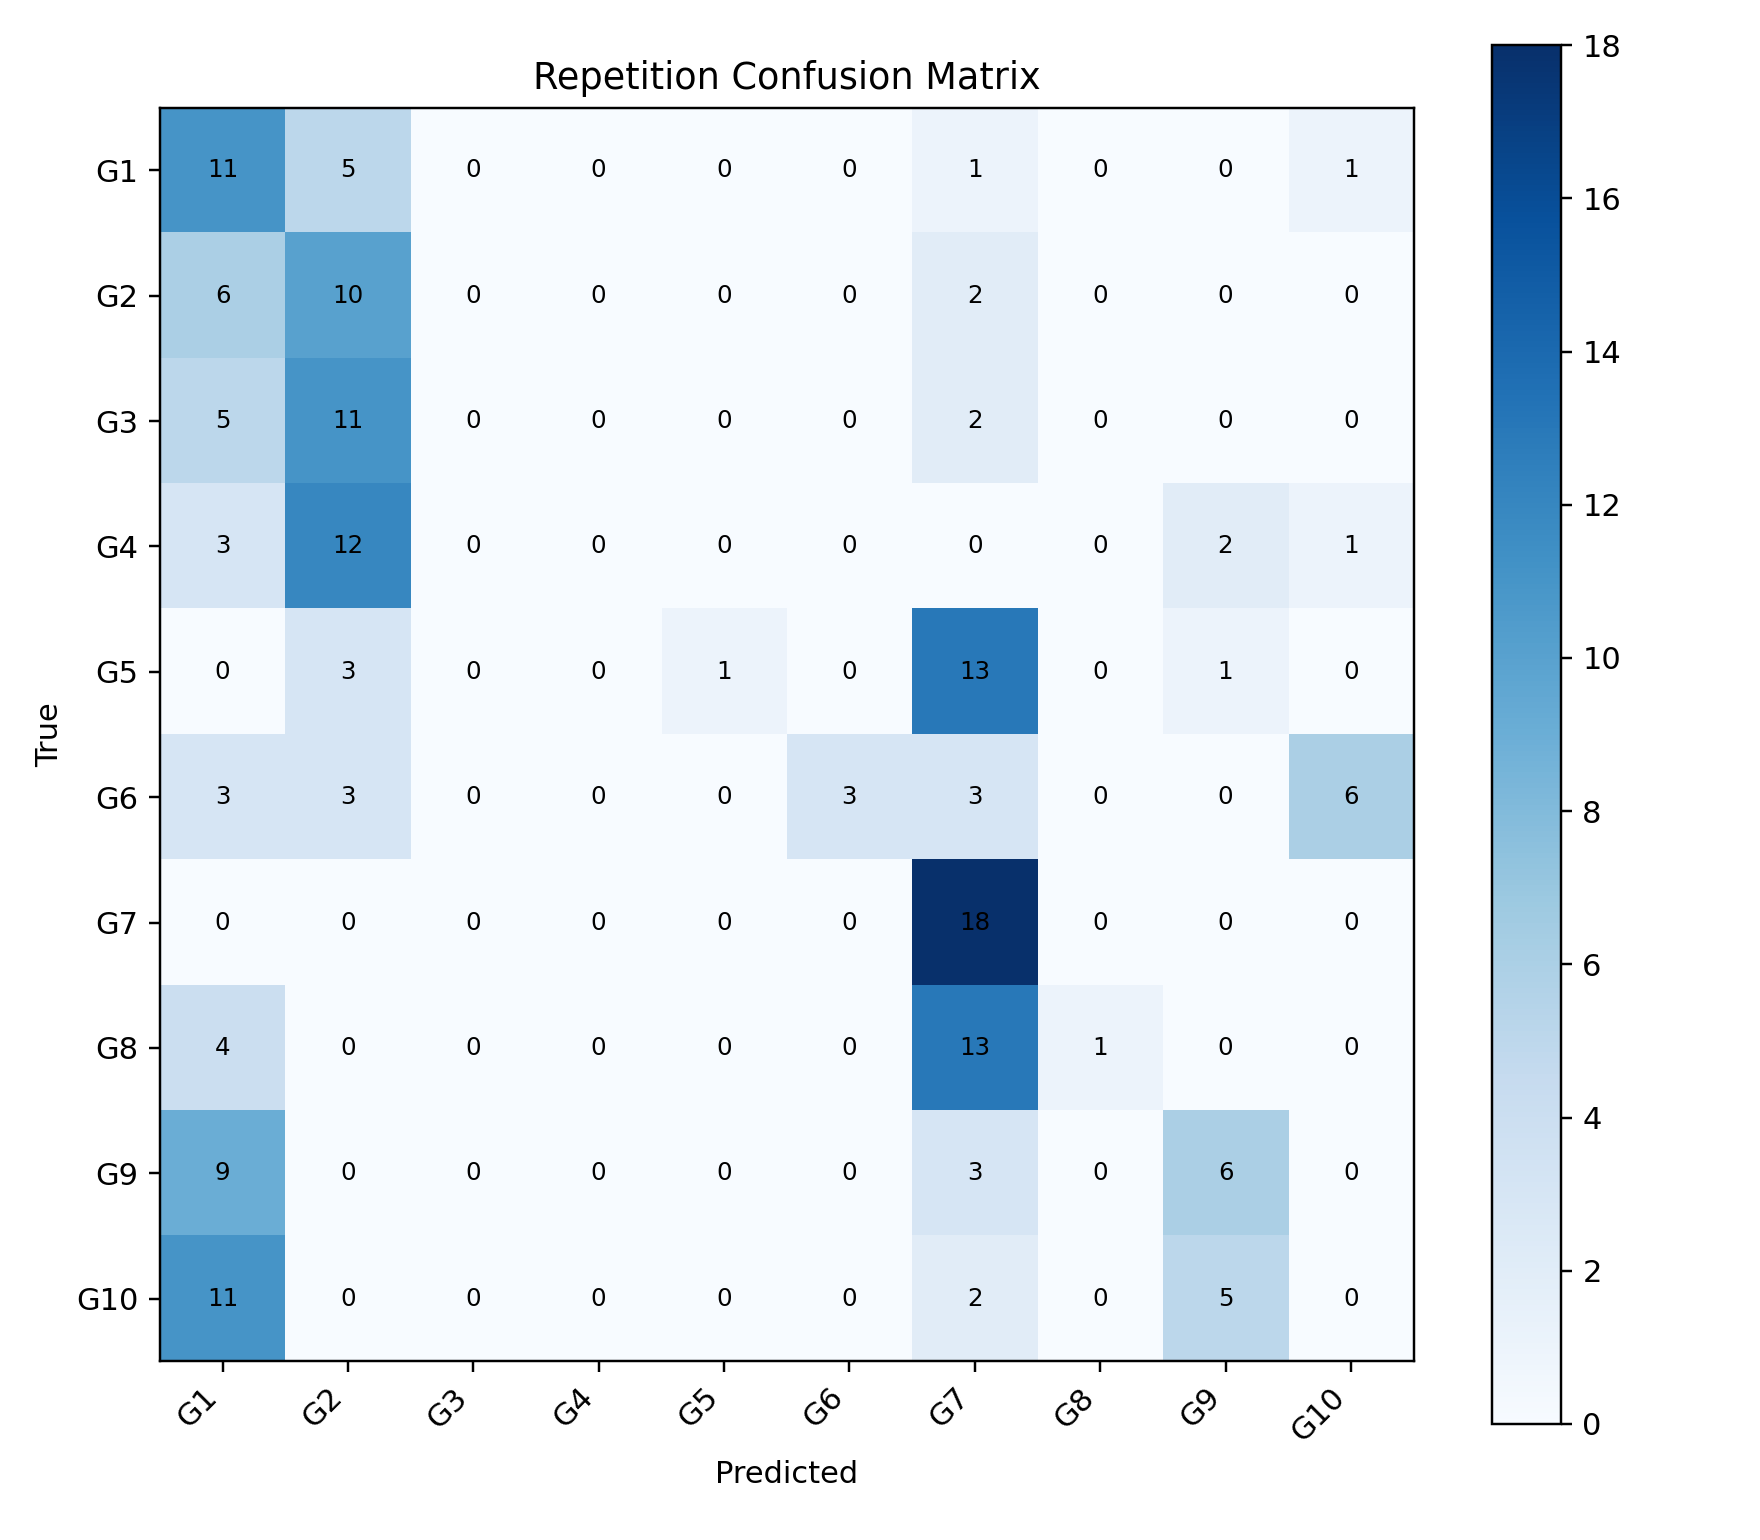

The data file committed next to this chart (first rows):
, G1, G2, G3, G4, G5, G6, G7, G8, G9, G10
G1, 11, 5, 0, 0, 0, 0, 1, 0, 0, 1
G2, 6, 10, 0, 0, 0, 0, 2, 0, 0, 0
G3, 5, 11, 0, 0, 0, 0, 2, 0, 0, 0
G4, 3, 12, 0, 0, 0, 0, 0, 0, 2, 1
G5, 0, 3, 0, 0, 1, 0, 13, 0, 1, 0
G6, 3, 3, 0, 0, 0, 3, 3, 0, 0, 6
G7, 0, 0, 0, 0, 0, 0, 18, 0, 0, 0
G8, 4, 0, 0, 0, 0, 0, 13, 1, 0, 0
G9, 9, 0, 0, 0, 0, 0, 3, 0, 6, 0
G10, 11, 0, 0, 0, 0, 0, 2, 0, 5, 0
